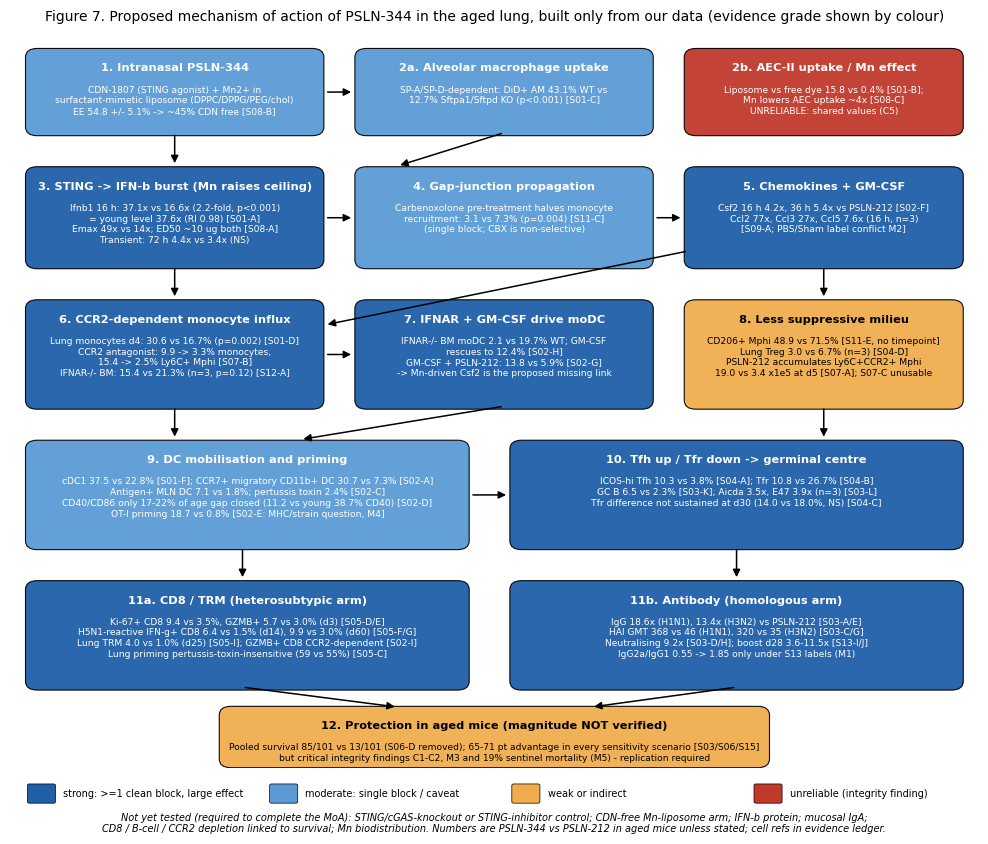

The script that saved this image: (Note: this script raises an exception after producing the figure.)
import matplotlib
matplotlib.use('Agg')
import matplotlib.pyplot as plt
from matplotlib.patches import FancyBboxPatch, FancyArrowPatch
plt.rcParams.update({'font.family': 'DejaVu Sans'})
GR = {'strong': '#1f5fa8', 'moderate': '#5b9bd5', 'weak': '#f0ad4e', 'unreliable': '#c0392b', 'gap': '#ffffff'}
fig, ax = plt.subplots(figsize=(12.5, 9.6)); ax.set_xlim(0, 100); ax.set_ylim(0, 100); ax.axis('off')
def box(x, y, w, h, title, body, grade, ls='-'):
    fc = GR[grade]; tc = 'white' if grade in ('strong', 'moderate', 'unreliable') else 'black'
    p = FancyBboxPatch((x, y), w, h, boxstyle='round,pad=0.4,rounding_size=1.2', fc=fc, ec='k', lw=0.8, ls=ls, alpha=0.95)
    ax.add_patch(p)
    ax.text(x + w / 2, y + h - 1.6, title, ha='center', va='top', fontsize=8.2, weight='bold', color=tc)
    ax.text(x + w / 2, y + h - 4.6, body, ha='center', va='top', fontsize=6.6, color=tc, linespacing=1.25)
def arrow(x1, y1, x2, y2, ls='-'):
    ax.add_patch(FancyArrowPatch((x1, y1), (x2, y2), arrowstyle='-|>', mutation_scale=11, lw=1.1, color='k', ls=ls))
# Row 1: delivery
box(2, 86, 30, 11, '1. Intranasal PSLN-344', 'CDN-1807 (STING agonist) + Mn2+ in\nsurfactant-mimetic liposome (DPPC/DPPG/PEG/chol)\nEE 54.8 +/- 5.1% -> ~45% CDN free [S08-B]', 'moderate')
box(36, 86, 30, 11, '2a. Alveolar macrophage uptake', 'SP-A/SP-D-dependent: DiD+ AM 43.1% WT vs\n12.7% Sftpa1/Sftpd KO (p<0.001) [S01-C]', 'moderate')
box(70, 86, 28, 11, '2b. AEC-II uptake / Mn effect', 'Liposome vs free dye 15.8 vs 0.4% [S01-B];\nMn lowers AEC uptake ~4x [S08-C]\nUNRELIABLE: shared values (C5)', 'unreliable')
# Row 2: STING/IFN
box(2, 68, 30, 13, '3. STING -> IFN-b burst (Mn raises ceiling)', 'Ifnb1 16 h: 37.1x vs 16.6x (2.2-fold, p<0.001)\n= young level 37.6x (RI 0.98) [S01-A]\nEmax 49x vs 14x; ED50 ~10 ug both [S08-A]\nTransient: 72 h 4.4x vs 3.4x (NS)', 'strong')
box(36, 68, 30, 13, '4. Gap-junction propagation', 'Carbenoxolone pre-treatment halves monocyte\nrecruitment: 3.1 vs 7.3% (p=0.004) [S11-C]\n(single block; CBX is non-selective)', 'moderate')
box(70, 68, 28, 13, '5. Chemokines + GM-CSF', 'Csf2 16 h 4.2x, 36 h 5.4x vs PSLN-212 [S02-F]\nCcl2 77x, Ccl3 27x, Ccl5 7.6x (16 h, n=3)\n[S09-A; PBS/Sham label conflict M2]', 'strong')
# Row 3: myeloid
box(2, 49, 30, 14, '6. CCR2-dependent monocyte influx', 'Lung monocytes d4: 30.6 vs 16.7% (p=0.002) [S01-D]\nCCR2 antagonist: 9.9 -> 3.3% monocytes,\n15.4 -> 2.5% Ly6C+ Mphi [S07-B]\nIFNAR-/- BM: 15.4 vs 21.3% (n=3, p=0.12) [S12-A]', 'strong')
box(36, 49, 30, 14, '7. IFNAR + GM-CSF drive moDC', 'IFNAR-/- BM moDC 2.1 vs 19.7% WT; GM-CSF\nrescues to 12.4% [S02-H]\nGM-CSF + PSLN-212: 13.8 vs 5.9% [S02-G]\n-> Mn-driven Csf2 is the proposed missing link', 'strong')
box(70, 49, 28, 14, '8. Less suppressive milieu', 'CD206+ Mphi 48.9 vs 71.5% [S11-E, no timepoint]\nLung Treg 3.0 vs 6.7% (n=3) [S04-D]\nPSLN-212 accumulates Ly6C+CCR2+ Mphi\n19.0 vs 3.4 x1e5 at d5 [S07-A]; S07-C unusable', 'weak')
# Row 4: DC
box(2, 30, 45, 14, '9. DC mobilisation and priming', 'cDC1 37.5 vs 22.8% [S01-F]; CCR7+ migratory CD11b+ DC 30.7 vs 7.3% [S02-A]\nAntigen+ MLN DC 7.1 vs 1.8%; pertussis toxin 2.4% [S02-C]\nCD40/CD86 only 17-22% of age gap closed (11.2 vs young 38.7% CD40) [S02-D]\nOT-I priming 18.7 vs 0.8% [S02-E: MHC/strain question, M4]', 'moderate')
box(52, 30, 46, 14, '10. Tfh up / Tfr down -> germinal centre', 'ICOS-hi Tfh 10.3 vs 3.8% [S04-A]; Tfr 10.8 vs 26.7% [S04-B]\nGC B 6.5 vs 2.3% [S03-K]; Aicda 3.5x, E47 3.9x (n=3) [S03-L]\nTfr difference not sustained at d30 (14.0 vs 18.0%, NS) [S04-C]', 'strong')
# Row 5: effector
box(2, 11, 45, 14, '11a. CD8 / TRM (heterosubtypic arm)', 'Ki-67+ CD8 9.4 vs 3.5%, GZMB+ 5.7 vs 3.0% (d3) [S05-D/E]\nH5N1-reactive IFN-g+ CD8 6.4 vs 1.5% (d14), 9.9 vs 3.0% (d60) [S05-F/G]\nLung TRM 4.0 vs 1.0% (d25) [S05-I]; GZMB+ CD8 CCR2-dependent [S02-I]\nLung priming pertussis-toxin-insensitive (59 vs 55%) [S05-C]', 'strong')
box(52, 11, 46, 14, '11b. Antibody (homologous arm)', 'IgG 18.6x (H1N1), 13.4x (H3N2) vs PSLN-212 [S03-A/E]\nHAI GMT 368 vs 46 (H1N1), 320 vs 35 (H3N2) [S03-C/G]\nNeutralising 9.2x [S03-D/H]; boost d28 3.6-11.5x [S13-I/J]\nIgG2a/IgG1 0.55 -> 1.85 only under S13 labels (M1)', 'strong')
box(22, 0.5, 56, 7.5, '12. Protection in aged mice (magnitude NOT verified)', 'Pooled survival 85/101 vs 13/101 (S06-D removed); 65-71 pt advantage in every sensitivity scenario [S03/S06/S15]\nbut critical integrity findings C1-C2, M3 and 19% sentinel mortality (M5) - replication required', 'weak')
for (x1, y1, x2, y2) in [(17, 86, 17, 81.5), (32.5, 91.5, 35.5, 91.5), (51, 86, 40, 81.5), (32.5, 74.5, 35.5, 74.5), (66.5, 74.5, 69.5, 74.5),
                         (84, 68, 84, 63.5), (70, 70, 32.5, 60), (17, 68, 17, 63.5), (32.5, 56, 35.5, 56), (51, 49, 30, 44.5), (17, 49, 17, 44.5),
                         (47.5, 37, 51.5, 37), (24, 30, 24, 25.5), (75, 30, 75, 25.5), (24, 11, 40, 8.3), (75, 11, 60, 8.3), (84, 49, 84, 44.5)]:
    arrow(x1, y1, x2, y2)
# legend
lx = 2; ly = -4.5
for i, (k, lab) in enumerate([('strong', 'strong: >=1 clean block, large effect'), ('moderate', 'moderate: single block / caveat'), ('weak', 'weak or indirect'), ('unreliable', 'unreliable (integrity finding)')]):
    ax.add_patch(FancyBboxPatch((lx + i * 25, ly), 2.5, 2.2, boxstyle='round,pad=0.2', fc=GR[k], ec='k', lw=0.5, clip_on=False))
    ax.text(lx + i * 25 + 3.5, ly + 1.1, lab, fontsize=7, va='center')
ax.text(50, -8.6, 'Not yet tested (required to complete the MoA): STING/cGAS-knockout or STING-inhibitor control; CDN-free Mn-liposome arm; IFN-b protein; mucosal IgA;\nCD8 / B-cell / CCR2 depletion linked to survival; Mn biodistribution. Numbers are PSLN-344 vs PSLN-212 in aged mice unless stated; cell refs in evidence ledger.',
        ha='center', fontsize=7, style='italic')
ax.set_title('Figure 7. Proposed mechanism of action of PSLN-344 in the aged lung, built only from our data (evidence grade shown by colour)', fontsize=10)
fig.savefig('/tmp/outputs/figures/fig7_moa.png', dpi=200, bbox_inches='tight'); plt.close(fig)
print('ok')
